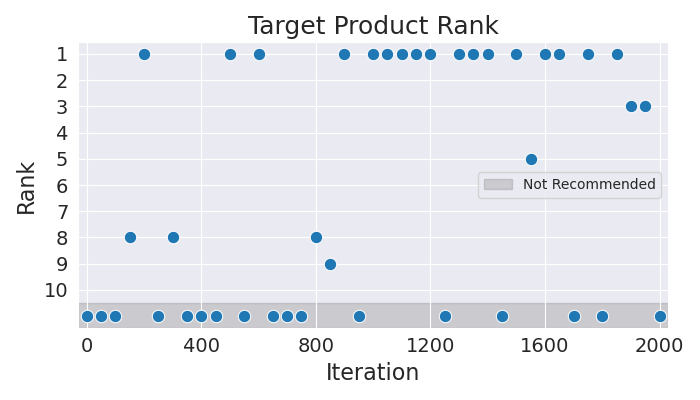

The file beside this chart, header and first rows:
Iteration, Rank
0, 11
50, 11
100, 11
150, 8
200, 1
250, 11
300, 8
350, 11
400, 11
450, 11
500, 1
550, 11
600, 1
650, 11
700, 11
750, 11
800, 8
850, 9
900, 1
950, 11
1000, 1
1050, 1
1100, 1
1150, 1
1200, 1
1250, 11
1300, 1
1350, 1
1400, 1
1450, 11
1500, 1
1550, 5
1600, 1
1650, 1
1700, 11
1750, 1
1800, 11
1850, 1
1900, 3
1950, 3
2000, 11
